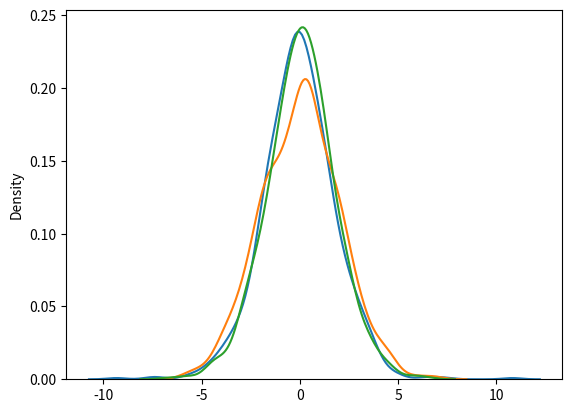

Generate this figure with matplotlib:
from numpy import random
import matplotlib.pyplot as plt
import seaborn as sns


# Draw 2x3 samples from a logistic distribution with mean at 1 and stddev 2.0:
x = random.logistic(loc=1, scale=2, size=(2, 3))

print(x)


# Visualization of Logistic Distribution
sns.distplot(random.logistic(size=1000), hist=False)

plt.show()


# Difference Between Logistic and Normal Distribution
sns.distplot(random.normal(scale=2, size=1000), hist=False, label='normal')
sns.distplot(random.logistic(size=1000), hist=False, label='logistic')

plt.show()